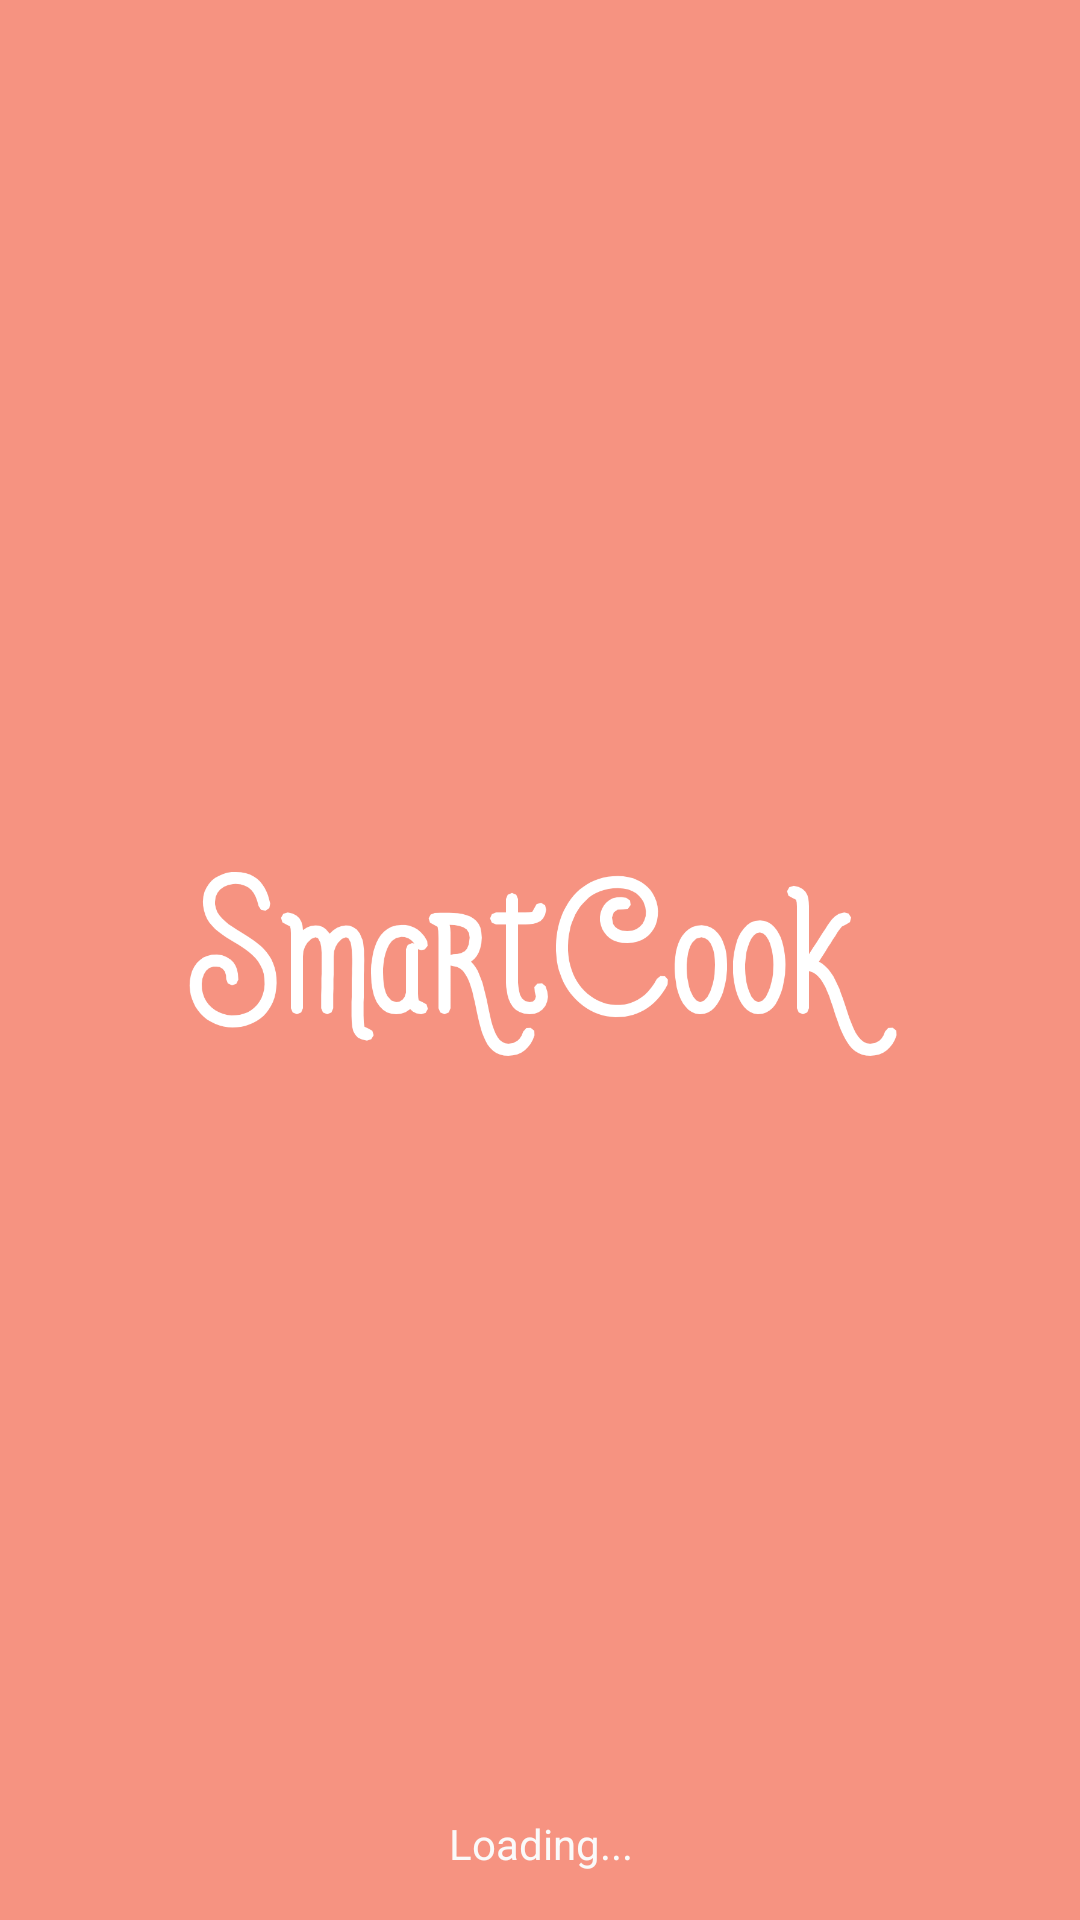

Reconstruct the res/layout file that produces this screen, plus the resources it refers to.
<!-- AndroidManifest.xml: activity theme AppTheme.Splash -->
<!-- res/layout/activity_splash_screen.xml -->
<?xml version="1.0" encoding="utf-8"?>
<android.support.constraint.ConstraintLayout xmlns:android="http://schemas.android.com/apk/res/android"
    xmlns:app="http://schemas.android.com/apk/res-auto"
    xmlns:tools="http://schemas.android.com/tools"
    android:layout_width="match_parent"
    android:layout_height="match_parent"
    tools:context=".Controller.Activity.SplashScreenActivity"
    android:background="@color/colorPrimary">

    <ImageView
        android:id="@+id/imageView"
        android:layout_width="250dp"
        android:layout_height="250dp"
        android:layout_marginBottom="8dp"
        android:layout_marginEnd="8dp"
        android:layout_marginLeft="8dp"
        android:layout_marginRight="8dp"
        android:layout_marginStart="8dp"
        android:layout_marginTop="8dp"
        android:src="@drawable/logo"
        app:layout_constraintBottom_toBottomOf="parent"
        app:layout_constraintEnd_toEndOf="parent"
        app:layout_constraintStart_toStartOf="parent"
        app:layout_constraintTop_toTopOf="parent" />

    <TextView
        android:id="@+id/textView"
        android:layout_width="wrap_content"
        android:layout_height="wrap_content"
        android:layout_marginBottom="16dp"
        android:layout_marginEnd="16dp"
        android:layout_marginLeft="16dp"
        android:layout_marginRight="16dp"
        android:layout_marginStart="16dp"
        android:text="Loading..."
        android:textColor="@color/colorWhite"
        app:layout_constraintBottom_toBottomOf="parent"
        app:layout_constraintEnd_toEndOf="parent"
        app:layout_constraintHorizontal_bias="0.501"
        app:layout_constraintStart_toStartOf="parent" />

    <ProgressBar
        android:id="@+id/progressBar"
        android:layout_width="20dp"
        android:layout_height="20dp"
        android:layout_marginBottom="8dp"
        android:layout_marginEnd="8dp"
        android:layout_marginLeft="8dp"
        android:layout_marginRight="8dp"
        android:layout_marginStart="8dp"
        app:layout_constraintBottom_toTopOf="@+id/textView"
        app:layout_constraintEnd_toEndOf="parent"
        app:layout_constraintStart_toStartOf="parent" />

</android.support.constraint.ConstraintLayout>
<!-- resources referenced by this layout -->
<resources>
  <color name="colorPrimary">#f69381</color>
  <color name="colorWhite">#FAFAFA</color>
  <!-- drawable logo: png bitmap (drawable, 35784 bytes) -->
  <style name="AppTheme.Splash" parent="Theme.AppCompat.Light.NoActionBar">
          <item name="android:windowBackground">@color/colorLightPink</item>
          <item name="colorPrimary">@color/colorPrimary</item>
          <item name="colorPrimaryDark">@color/colorPrimaryDark</item>
          <item name="colorAccent">@color/colorAccent</item>
      </style>
  <color name="colorLightPink">#f3c1b8</color>
  <color name="colorPrimaryDark">#f59281</color>
  <color name="colorAccent">#de5a57</color>
</resources>
